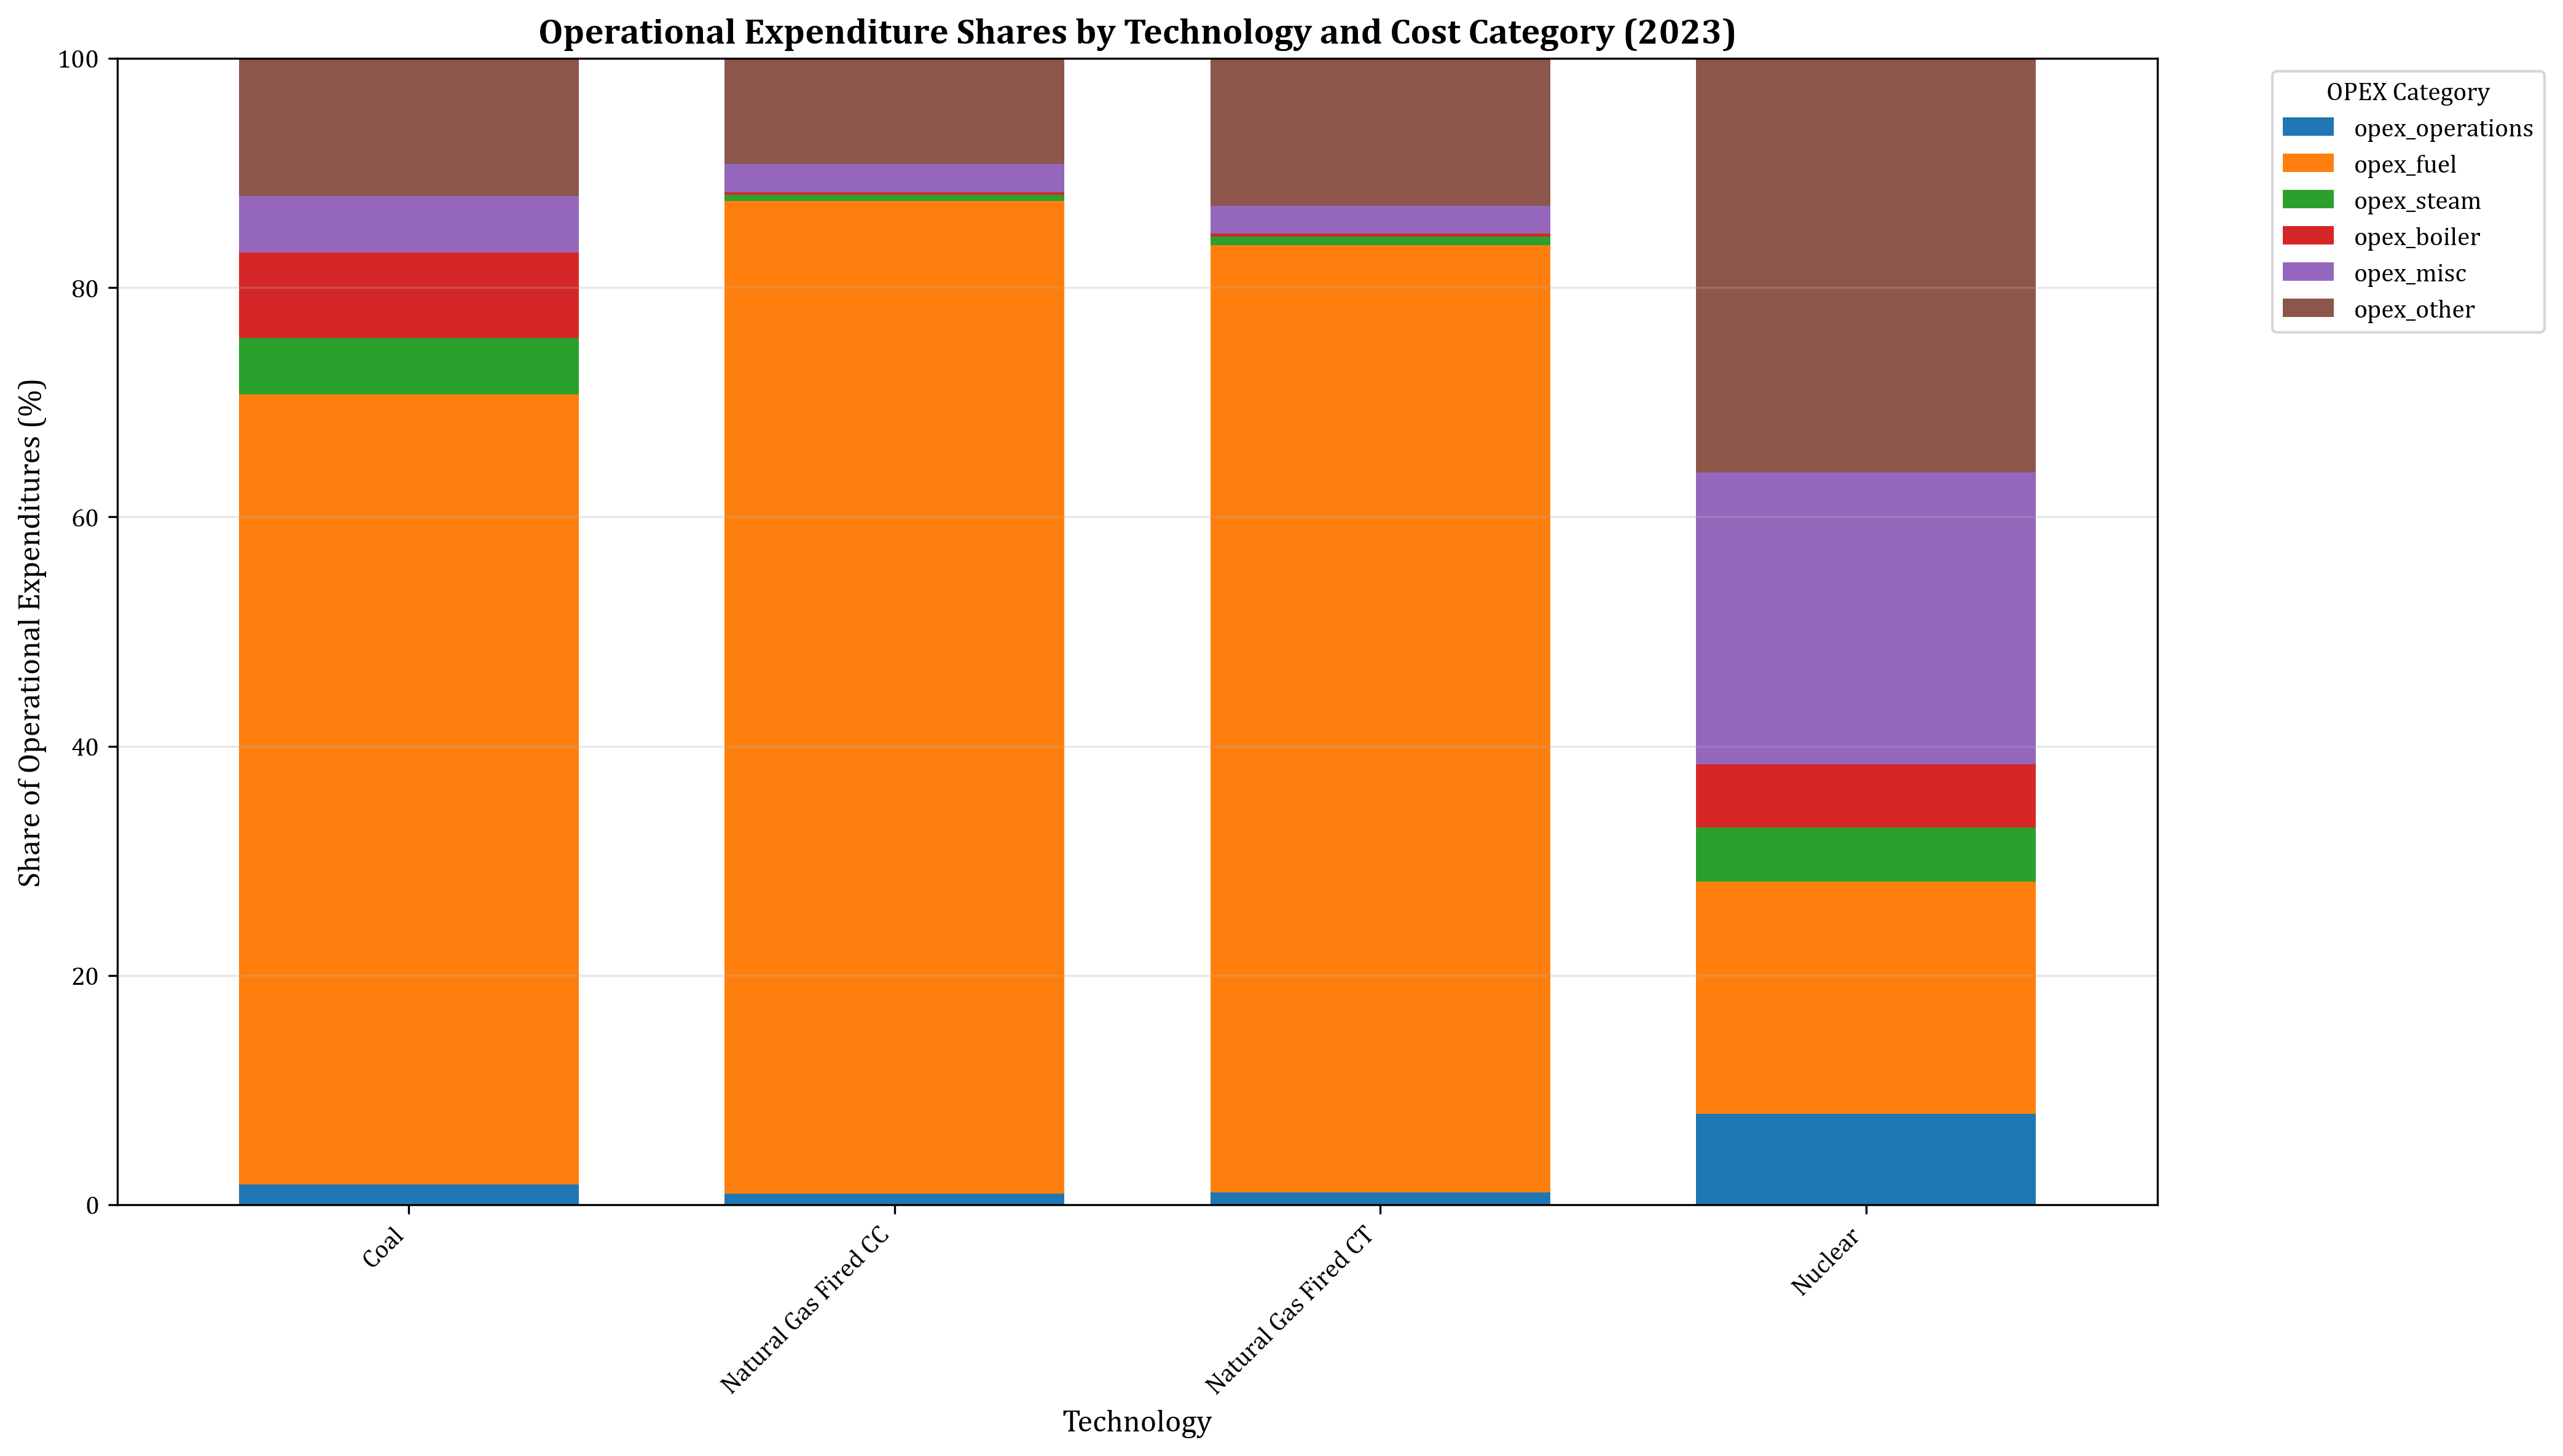

The data file committed next to this chart (first rows):
technology_description, opex_operations, opex_fuel, opex_steam, opex_boiler, opex_misc, opex_other
Coal, 1.8, 68.9, 4.9, 7.5, 4.9, 12.0
Natural Gas Fired CC, 1.0, 86.6, 0.6, 0.2, 2.4, 9.2
Natural Gas Fired CT, 1.1, 82.6, 0.8, 0.3, 2.4, 12.8
Nuclear, 7.9, 20.2, 4.7, 5.5, 25.5, 36.1
